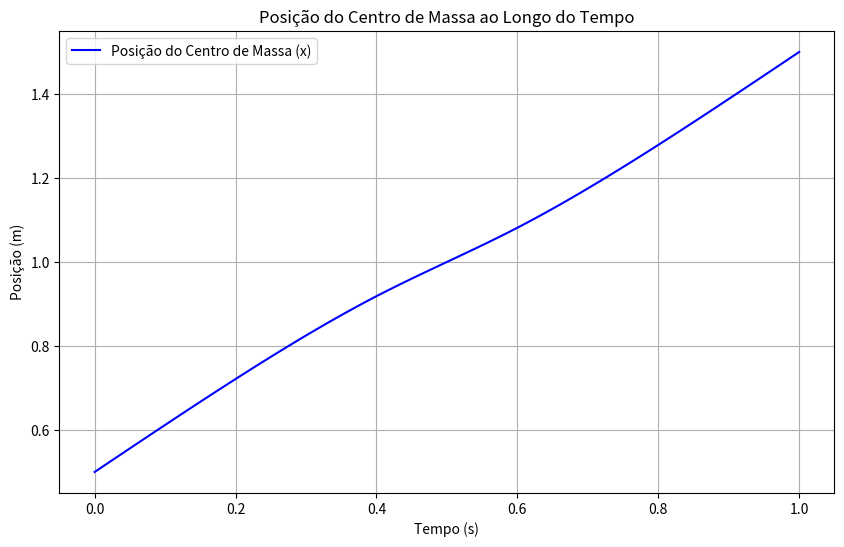

This chart was generated by the following Python code:
import numpy as np
import math
import matplotlib.pyplot as plt

# Defina os parâmetros do vetor de tempo
tempo_inicial = 0  # início do intervalo de tempo
tempo_final = 1    # final do intervalo de tempo
intervalo = 0.01   # intervalo de tempo em segundos (10^-2 segundos)

# Crie o vetor de tempo usando numpy
vetor_tempo = np.arange(tempo_inicial, tempo_final + intervalo, intervalo)

# Definindo os parâmetros da caminhada do robô
Vx = 1            # Velocidade no eixo x
Vy = 0            # Velocidade no eixo y (não utilizada no cálculo atual)
Vphi = 0          # Velocidade angular (não utilizada no cálculo atual)
h = 0.5           # Altura do centro de massa
g = 9.81          # Aceleração da gravidade
T = 1             # Período do passo
tb = 0.4          # Tempo inicial de suporte duplo
te = 0.6          # Tempo final de suporte duplo
x0 = Vx * T / 2   # Posição inicial
xf = 3 * Vx * T / 2  # Posição final
px0 = Vx * T / 2
pxs = Vx * T
pxf = 3 * Vx * T / 2
md1x = (pxs - px0) / tb
md2x = (pxf - pxs) / (T - te)

# Calculando p(t)
px = np.zeros(len(vetor_tempo))
for i in range(len(vetor_tempo)):
    if vetor_tempo[i] <= tb:
        px[i] = px0 + md1x * vetor_tempo[i]
    elif tb < vetor_tempo[i] <= te:
        px[i] = pxs
    else:
        px[i] = pxs + md2x * (vetor_tempo[i] - te)

# Calculando lambda
lamb = math.sqrt(g / h)

# Calculando K0 e Kf
K0 = md1x / lamb * math.sinh(-lamb * tb)
Kf = md2x / lamb * math.sinh(lamb * (T - te))

# Calculando As e Bs
As = (Kf - K0 * math.exp(-lamb * T)) / (math.exp(lamb * T) - math.exp(-lamb * T))
Bs = (K0 * math.exp(lamb * T) - Kf) / (math.exp(lamb * T) - math.exp(-lamb * T))

# Calculando x(t)
x = np.zeros(len(vetor_tempo))
for i in range(len(vetor_tempo)):
    t = vetor_tempo[i]
    if t <= tb:
        x[i] = px[i] + As * math.exp(lamb * t) + Bs * math.exp(-lamb * t) - (md1x / lamb) * math.sinh(lamb * (t - tb))
    elif tb < t <= te:
        x[i] = px[i] + As * math.exp(lamb * t) + Bs * math.exp(-lamb * t)
    else:
        x[i] = px[i] + As * math.exp(lamb * t) + Bs * math.exp(-lamb * t) - (md2x / lamb) * math.sinh(lamb * (t - te))

# Plotando x(t) ao longo do tempo
plt.figure(figsize=(10, 6))
plt.plot(vetor_tempo, x, label='Posição do Centro de Massa (x)', color='b')
plt.xlabel('Tempo (s)')
plt.ylabel('Posição (m)')
plt.title('Posição do Centro de Massa ao Longo do Tempo')
plt.legend()
plt.grid(True)
plt.show()
